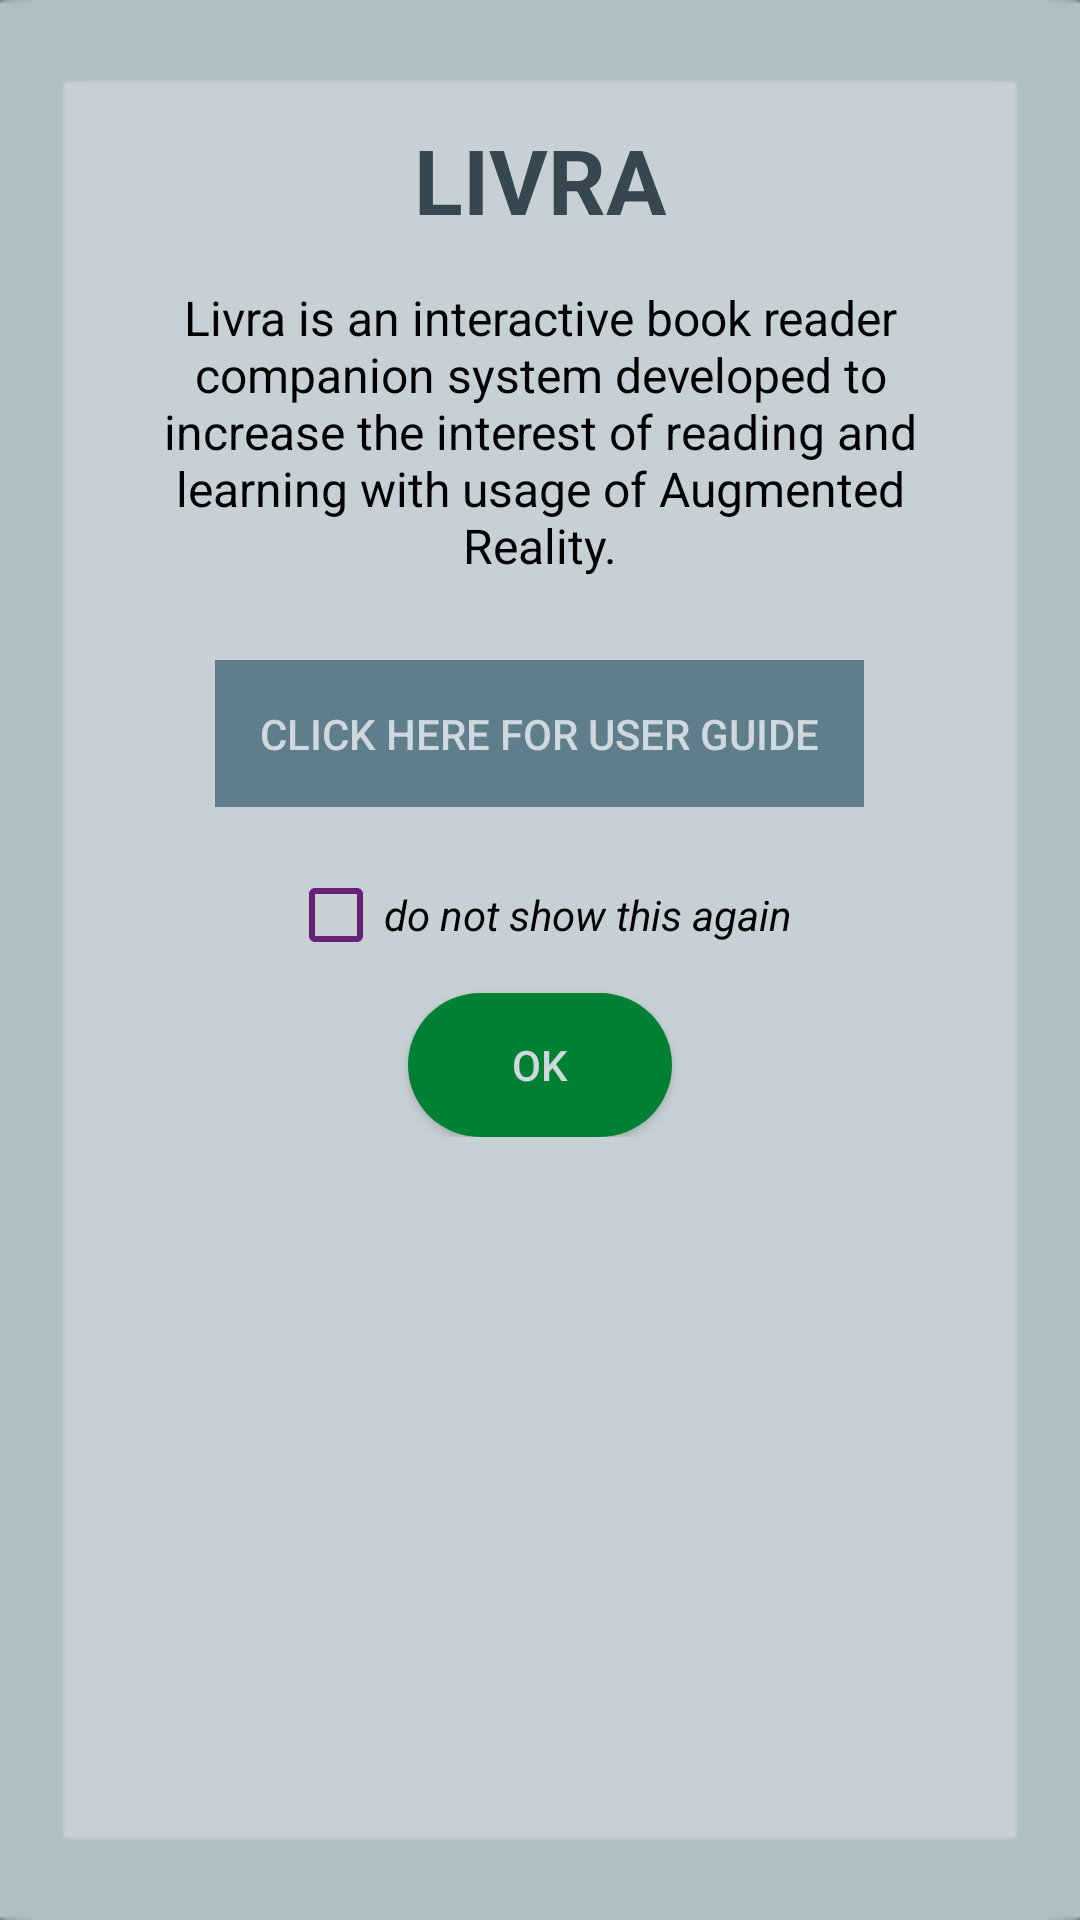

Here is an Android app screen rendered from its layout file. Give the layout XML and the strings, colors and styles it references.
<!-- AndroidManifest.xml: application theme LightTheme -->
<!-- res/layout/popup_tutorial.xml -->
<?xml version="1.0" encoding="utf-8"?>
<LinearLayout xmlns:android="http://schemas.android.com/apk/res/android"
    android:layout_width="350dp"
    android:layout_height="430dp"
    android:layout_gravity="center"
    android:background="?attr/panelBackground"
    android:orientation="vertical"
    android:padding="20dp">

    <TextView
        android:id="@+id/TutorialTitleView"
        android:layout_width="match_parent"
        android:layout_height="50dp"
        android:layout_margin="10dp"
        android:paddingTop="10dp"
        android:textAlignment="center"
        android:textStyle="bold"
        android:textSize="30sp"
        android:scrollY="0dp"
        android:text="LIVRA"
        android:textColor="?attr/titleTextColor"
        android:textIsSelectable="true" />

    <TextView
        android:id="@+id/TutorialTextView"
        android:layout_width="match_parent"
        android:layout_height="110dp"
        android:paddingTop="5dp"
        android:paddingBottom="5dp"
        android:paddingStart="30dp"
        android:paddingEnd="30dp"
        android:textSize="16sp"
        android:textAlignment="center"
        android:scrollY="0dp"
        android:text="@string/TutorialContent"
        android:textColor="?attr/editTextColor"
        android:textIsSelectable="true" />

    <LinearLayout
        android:layout_width="wrap_content"
        android:layout_height="wrap_content"
        android:layout_gravity="center"
        android:orientation="horizontal"
        android:layout_marginTop="20dp">

        <Button
            android:id="@+id/TutorialHelpButton"
            android:layout_width="wrap_content"
            android:layout_height="wrap_content"
            android:layout_gravity="center"
            android:background="@drawable/rounded_button_common_three"
            android:padding="15dp"
            android:text="Click here for User Guide"
            android:textColor="?attr/colorPrimary" />

    </LinearLayout>

    <LinearLayout
        android:layout_width="wrap_content"
        android:layout_height="wrap_content"
        android:layout_gravity="center"
        android:orientation="vertical"
        android:layout_marginTop="20dp"
        android:scrollX="0dp">

        <LinearLayout
            android:layout_width="wrap_content"
            android:layout_height="wrap_content"
            android:gravity="center"
            android:orientation="horizontal"
            android:scrollX="0dp">

            <CheckBox
                android:id="@+id/TutorialCheckBox"
                android:layout_width="wrap_content"
                android:layout_height="wrap_content"
                android:layout_gravity="center" />

            <TextView
                android:id="@+id/TutorialConfigLabel"
                android:layout_width="wrap_content"
                android:layout_height="wrap_content"
                android:layout_gravity="center_vertical"
                android:text="do not show this again"
                android:textColor="?attr/editTextColor"
                android:textStyle="italic" />

        </LinearLayout>

        <Button
            android:id="@+id/TutorialOKButton"
            android:layout_width="wrap_content"
            android:layout_height="wrap_content"
            android:layout_gravity="center"
            android:layout_marginTop="10dp"
            android:background="@drawable/rounded_button_three"
            android:padding="10dp"
            android:text="@string/Tutorialok"
            android:textColor="?attr/colorPrimary" />


    </LinearLayout>

</LinearLayout>
<!-- resources referenced by this layout -->
<resources>
  <!-- drawable rounded_button_common_three (drawable) -->
  <?xml version="1.0" encoding="utf-8"?>
  <shape xmlns:android="http://schemas.android.com/apk/res/android"
  android:shape = "rectangle">
      <solid android:color="@color/commonButton3" />
  </shape>
  <!-- drawable rounded_button_three (drawable) -->
  <?xml version="1.0" encoding="utf-8"?>
  <shape xmlns:android="http://schemas.android.com/apk/res/android"
  android:shape = "rectangle">
  <solid android:color="?attr/colorControlActivated" />
  <corners android:bottomRightRadius="40dp"
      android:bottomLeftRadius="40dp"
      android:topRightRadius="40dp"
      android:topLeftRadius="40dp"/>
  </shape>
  <string name="TutorialContent">Livra is an interactive book reader companion system developed to increase the interest of reading and learning with usage of Augmented Reality.</string>
  <string name="Tutorialok">OK</string>
  <style name="LightTheme" parent="Theme.AppCompat.NoActionBar">
          <item name="colorPrimary">@color/lightPrimary</item>
          <item name="colorPrimaryDark">@color/lightPrimaryVarient</item>
          <item name="colorAccent">@color/darkPrimary</item>
          <item name="editTextColor">@color/lightDefaultText</item>
          <item name="titleTextColor">@color/lightTitleText</item>
          <item name="hintTextColor">@color/lightHintText</item>
          <item name="colorError">@color/lightFancyFive</item>
          <item name="colorBackgroundFloating">@color/lightFancyFour</item>
          <item name="colorControlActivated">@color/lightFancyThree</item>
          <item name="colorControlHighlight">@color/lightFancyTwo</item>
          <item name="colorControlNormal">@color/lightFancyOne</item>
          <item name="panelBackground">@drawable/background_largeplainlight</item>
          <item name="editTextBackground">@drawable/background_smallplainlight</item>
          <item name="actionModeBackground">@drawable/background_menu_light</item>
          <item name="android:windowLightStatusBar">true</item>
          <item name="selectableItemBackground">@drawable/livra_name_light</item>
          <item name="controlBackground">@drawable/livra_name_dark</item>
      </style>
  <color name="commonButton3">#607D8B</color>
  
      Theme Light
  <color name="lightPrimary">#CFD8DC</color>
  <color name="lightPrimaryVarient">#B0BEC5</color>
  <color name="darkPrimary">#263238</color>
  <color name="lightDefaultText">#000000</color>
  <color name="lightTitleText">#37474F</color>
  <color name="lightHintText">#607D8B</color>
  <color name="lightFancyFive">#E53935</color>
  
      Theme Dark
  <color name="lightFancyFour">#1E88E5</color>
  <color name="lightFancyThree">#008033</color>
  <color name="lightFancyTwo">#D4AA00</color>
  <color name="lightFancyOne">#672178</color>
  <!-- drawable background_largeplainlight: png bitmap (drawable, 3354 bytes) -->
  <!-- drawable background_smallplainlight: png bitmap (drawable, 2377 bytes) -->
  <!-- drawable background_menu_light: png bitmap (drawable, 19624 bytes) -->
  <!-- drawable livra_name_light: png bitmap (drawable, 26506 bytes) -->
  <!-- drawable livra_name_dark: png bitmap (drawable, 27235 bytes) -->
</resources>
